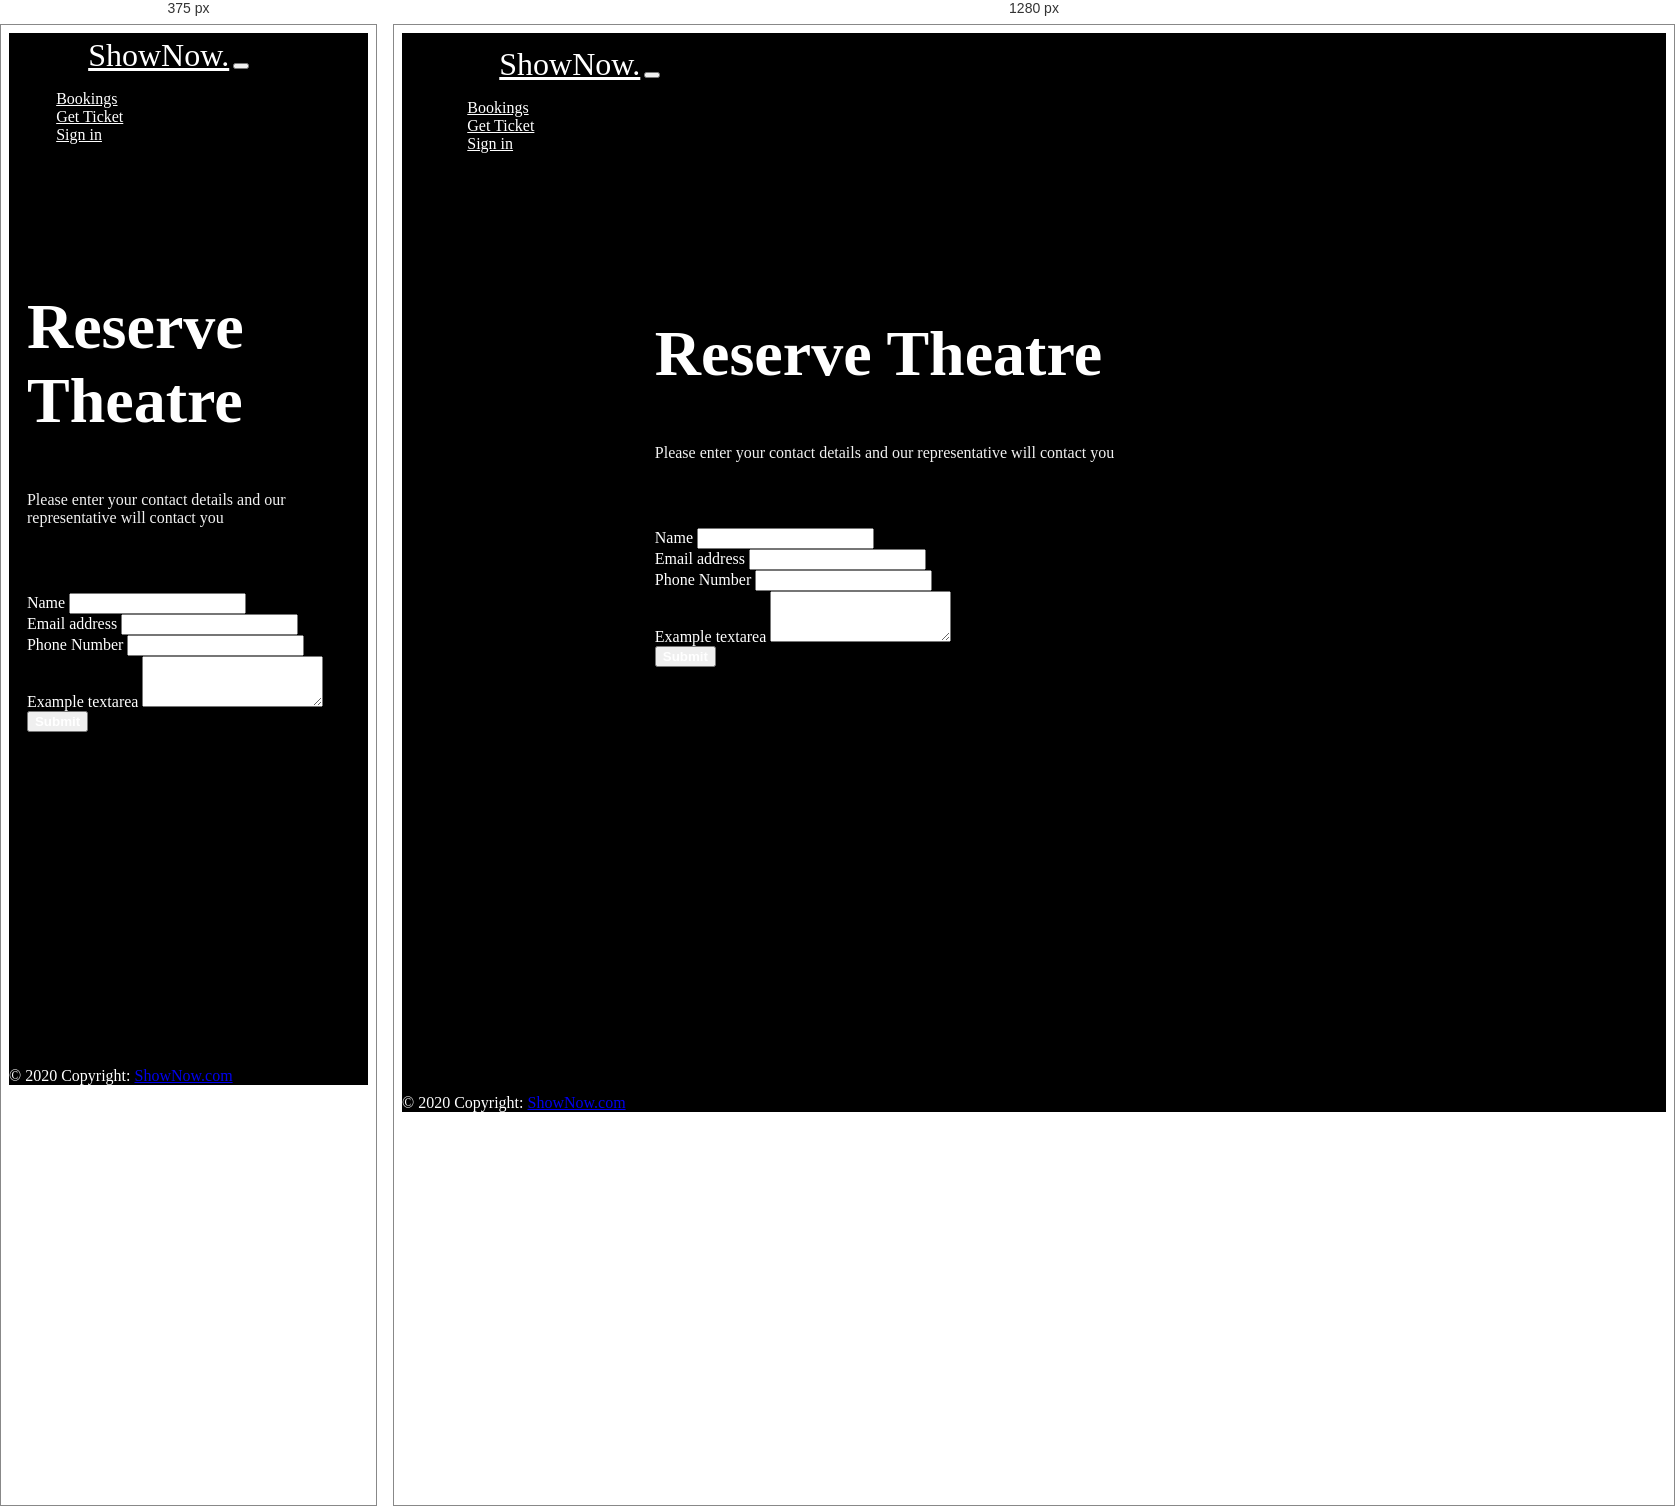
Rendered at 375 px and 1280 px, left to right.

<!-- file: index.html -->
<!DOCTYPE html>
<html lang="en">
<head>
    <meta charset="UTF-8">
    <meta http-equiv="X-UA-Compatible" content="IE=edge">
    <meta name="viewport" content="width=device-width, initial-scale=1.0">
    <title>Movie Ticket Booking Form </title>

    <!--Boostrap Link-->
    <link href="https://cdn.jsdelivr.net/npm/bootstrap@5.0.2/dist/css/bootstrap.min.css" rel="stylesheet" integrity="sha384-EVSTQN3/azprG1Anm3QDgpJLIm9Nao0Yz1ztcQTwFspd3yD65VohhpuuCOmLASjC" crossorigin="anonymous"><link href="https://cdn.jsdelivr.net/npm/bootstrap@5.0.2/dist/css/bootstrap.min.css" 
    rel="stylesheet" integrity="sha384-EVSTQN3/azprG1Anm3QDgpJLIm9Nao0Yz1ztcQTwFspd3yD65VohhpuuCOmLASjC" crossorigin="anonymous">
    <link rel="stylesheet" href="./CSS/style.css">
</head>
<body>
<section id="navigation">
    <nav class="navbar navbar-expand-lg">
        <div class="container-fluid">
          <a class="navbar-brand" href="#">ShowNow.</a>
          <button class="navbar-toggler" type="button" data-bs-toggle="collapse" data-bs-target="#navbarNav" aria-controls="navbarNav" aria-expanded="false" aria-label="Toggle navigation">
            <span class="navbar-toggler-icon"></span>
          </button>
          <div class="collapse navbar-collapse" id="navbarNav">
            <ul class="navbar-nav ms-auto">
              <li class="nav-item">
                <a class="nav-link active" href="#">Bookings</a>
              </li>
              <li class="nav-item">
                <a class="nav-link" aria-current="page" href="#">Get Ticket</a>
              </li>
             
              <li class="nav-item">
                <a class="nav-link" href="#">Sign in</a>
              </li>
            
            </ul>
          </div>
        </div>
      </nav>
    </section>
   
      <!--Form-->
<section id="booking">
    <div class="container">
 <form>
    <div class="form-heading">
        <h1 class="form-title">Reserve Theatre </h1>
            <p class="form-text">Please enter your contact details and our representative will contact you</p> 
       

    </div>
    <div class="form-content">

   
        <div class="mb-3">
            <label for="name" class="form-label">Name</label>
          <input type="name" class="form-control" id="name" aria-describedby="emailHelp">
        </div>
        <div class="mb-3">
           
          <label for="email" class="form-label">Email address</label>
          <input type="email" class="form-control" id="email" aria-describedby="emailHelp">
          
        </div>

        <div class="mb-3">
           
            <label for="Phone" class="form-label">Phone Number </label>
            <input type="phone" class="form-control" id="phone" aria-describedby="emailHelp">
            
          </div>
        
        <div class="mb-3">
            <label for="exampleFormControlTextarea1" class="form-label">Example textarea</label>
            <textarea class="form-control" id="exampleFormControlTextarea1" rows="3"></textarea>
          </div>
        <button type="submit" class="btn btn-outline-light">Submit</button>
      </form>
    </div>
</div>
</section>
<footer class="text-center text-lg-start">
    <!-- Copyright -->
    <div class="text-center p-3">
      © 2020 Copyright:
      <a class="text-light" href="https://mdbootstrap.com/">ShowNow.com</a>
    </div>
    <!-- Copyright -->
  </footer>

    <script src="https://cdn.jsdelivr.net/npm/bootstrap@5.0.2/dist/js/bootstrap.bundle.min.js" 
    integrity="sha384-MrcW6ZMFYlzcLA8Nl+NtUVF0sA7MsXsP1UyJoMp4YLEuNSfAP+JcXn/tWtIaxVXM" crossorigin="anonymous"></script>
</body>
</html>

/* @media block from style.css */
@media only screen and (min-width:1024px) {

    form {
        width: 60%;
    }
}